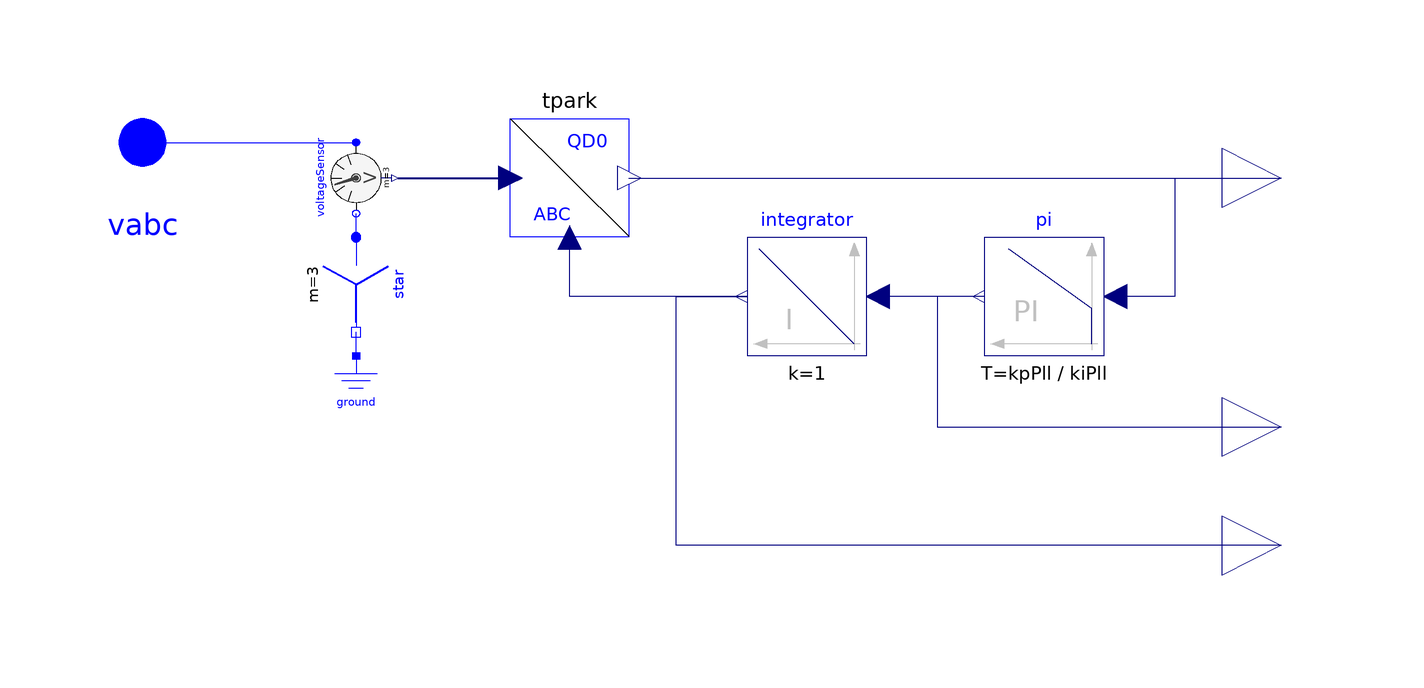

The Modelica model whose source follows is shown above as a component diagram (icons at their Placement, wires along their Line points).

model PLL
      import SI = Modelica.Units.SI;
      import pi = Modelica.Constants.pi;
      parameter SI.Voltage Vm_ref = 690*sqrt(2/3) "Tensão do estator" annotation(
        Dialog(group = "CONTROL_maq PLL Data"));
      parameter SI.AngularFrequency We_ref = 120*Modelica.Constants.pi "Frequência do estator" annotation(
        Dialog(group = "CONTROL_maq PLL Data"));
      parameter Real zeta_PLL = 0.7 "Contante de amortecimento do PLL" annotation(
        Dialog(group = "CONTROL_maq PLL Data"));
      parameter SI.AngularFrequency Wn_PLL = 377 "Frequência natural do PLL" annotation(
        Dialog(group = "CONTROL_maq PLL Data"));
      parameter Real kiPll = Wn_PLL^2/Vm_ref "Ki do PLL" annotation(
        Dialog(group = "CONTROL_maq PLL Data"));
      parameter Real kpPll = 2*zeta_PLL*Wn_PLL/Vm_ref "Kp do PLL" annotation(
        Dialog(group = "CONTROL_maq PLL Data"));
      Modelica.Electrical.Polyphase.Sensors.VoltageSensor voltageSensor annotation(
        Placement(visible = true, transformation(origin = {-66, 30}, extent = {{-6, 6}, {6, -6}}, rotation = -90)));
      Modelica.Electrical.Polyphase.Basic.Star star annotation(
        Placement(visible = true, transformation(origin = {-66, 12}, extent = {{-8, -8}, {8, 8}}, rotation = -90)));
      Modelica.Electrical.Analog.Basic.Ground ground annotation(
        Placement(visible = true, transformation(origin = {-66, -6}, extent = {{-6, -6}, {6, 6}}, rotation = 0)));
      Modelica.Electrical.Polyphase.Interfaces.PositivePlug vabc annotation(
        Placement(visible = true, transformation(origin = {-102, 36}, extent = {{-10, -10}, {10, 10}}, rotation = 0), iconTransformation(origin = {-110, 0}, extent = {{-10, -10}, {10, 10}}, rotation = 0)));
      AERO_model.DFIG_model.tpark tpark annotation(
        Placement(visible = true, transformation(origin = {-30, 30}, extent = {{-10, 10}, {10, -10}}, rotation = 0)));
      Modelica.Blocks.Interfaces.RealOutput VqPll annotation(
        Placement(visible = true, transformation(origin = {90, 30}, extent = {{-10, -10}, {10, 10}}, rotation = 0), iconTransformation(origin = {110, 60}, extent = {{-10, -10}, {10, 10}}, rotation = 0)));
      Modelica.Blocks.Interfaces.RealOutput WePll annotation(
        Placement(visible = true, transformation(origin = {90, -12}, extent = {{-10, -10}, {10, 10}}, rotation = 0), iconTransformation(origin = {110, 0}, extent = {{-10, -10}, {10, 10}}, rotation = 0)));
      Modelica.Blocks.Interfaces.RealOutput ThetaPll annotation(
        Placement(visible = true, transformation(origin = {90, -32}, extent = {{-10, -10}, {10, 10}}, rotation = 0), iconTransformation(origin = {110, -60}, extent = {{-10, -10}, {10, 10}}, rotation = 0)));
      Modelica.Blocks.Continuous.Integrator integrator(initType = Modelica.Blocks.Types.Init.InitialOutput, y(fixed = true), y_start = 0) annotation(
        Placement(visible = true, transformation(origin = {10, 10}, extent = {{10, -10}, {-10, 10}}, rotation = 0)));
      Modelica.Blocks.Continuous.PI pi(T = kpPll/kiPll, initType = Modelica.Blocks.Types.Init.InitialOutput, k = -kpPll, y_start = We_ref) annotation(
        Placement(visible = true, transformation(origin = {50, 10}, extent = {{10, -10}, {-10, 10}}, rotation = 0)));
    equation
      connect(star.plug_p, voltageSensor.plug_n) annotation(
        Line(points = {{-66, 20}, {-66, 24}}, color = {0, 0, 255}));
      connect(ground.p, star.pin_n) annotation(
        Line(points = {{-66, 0}, {-66, 4}}, color = {0, 0, 255}));
      connect(vabc, voltageSensor.plug_p) annotation(
        Line(points = {{-102, 36}, {-66, 36}}, color = {0, 0, 255}));
      connect(voltageSensor.v, tpark.abc) annotation(
        Line(points = {{-59, 30}, {-40, 30}}, color = {0, 0, 127}, thickness = 0.5));
      connect(tpark.qd0[1], VqPll) annotation(
        Line(points = {{-20, 30}, {90, 30}}, color = {0, 0, 127}));
      connect(pi.y, integrator.u) annotation(
        Line(points = {{39, 10}, {22, 10}}, color = {0, 0, 127}));
      connect(integrator.y, tpark.theta) annotation(
        Line(points = {{0, 10}, {-30, 10}, {-30, 20}}, color = {0, 0, 127}));
      connect(pi.y, WePll) annotation(
        Line(points = {{40, 10}, {32, 10}, {32, -12}, {90, -12}}, color = {0, 0, 127}));
      connect(ThetaPll, integrator.y) annotation(
        Line(points = {{90, -32}, {-12, -32}, {-12, 10}, {0, 10}}, color = {0, 0, 127}));
      connect(tpark.qd0[2], pi.u) annotation(
        Line(points = {{-20, 30}, {72, 30}, {72, 10}, {62, 10}}, color = {0, 0, 127}));
      annotation(
        Icon(graphics = {Rectangle(lineColor = {0, 0, 255}, fillColor = {255, 255, 255}, fillPattern = FillPattern.Solid, extent = {{-100, 100}, {100, -100}}), Text(origin = {1, -4}, textColor = {0, 0, 255}, extent = {{-45, 32}, {45, -32}}, textString = "PLL")}, coordinateSystem(extent = {{-100, -100}, {100, 100}})),
        experiment(StartTime = 0, StopTime = 1, Tolerance = 1e-06, Interval = 0.002),
        Diagram);
    end PLL;